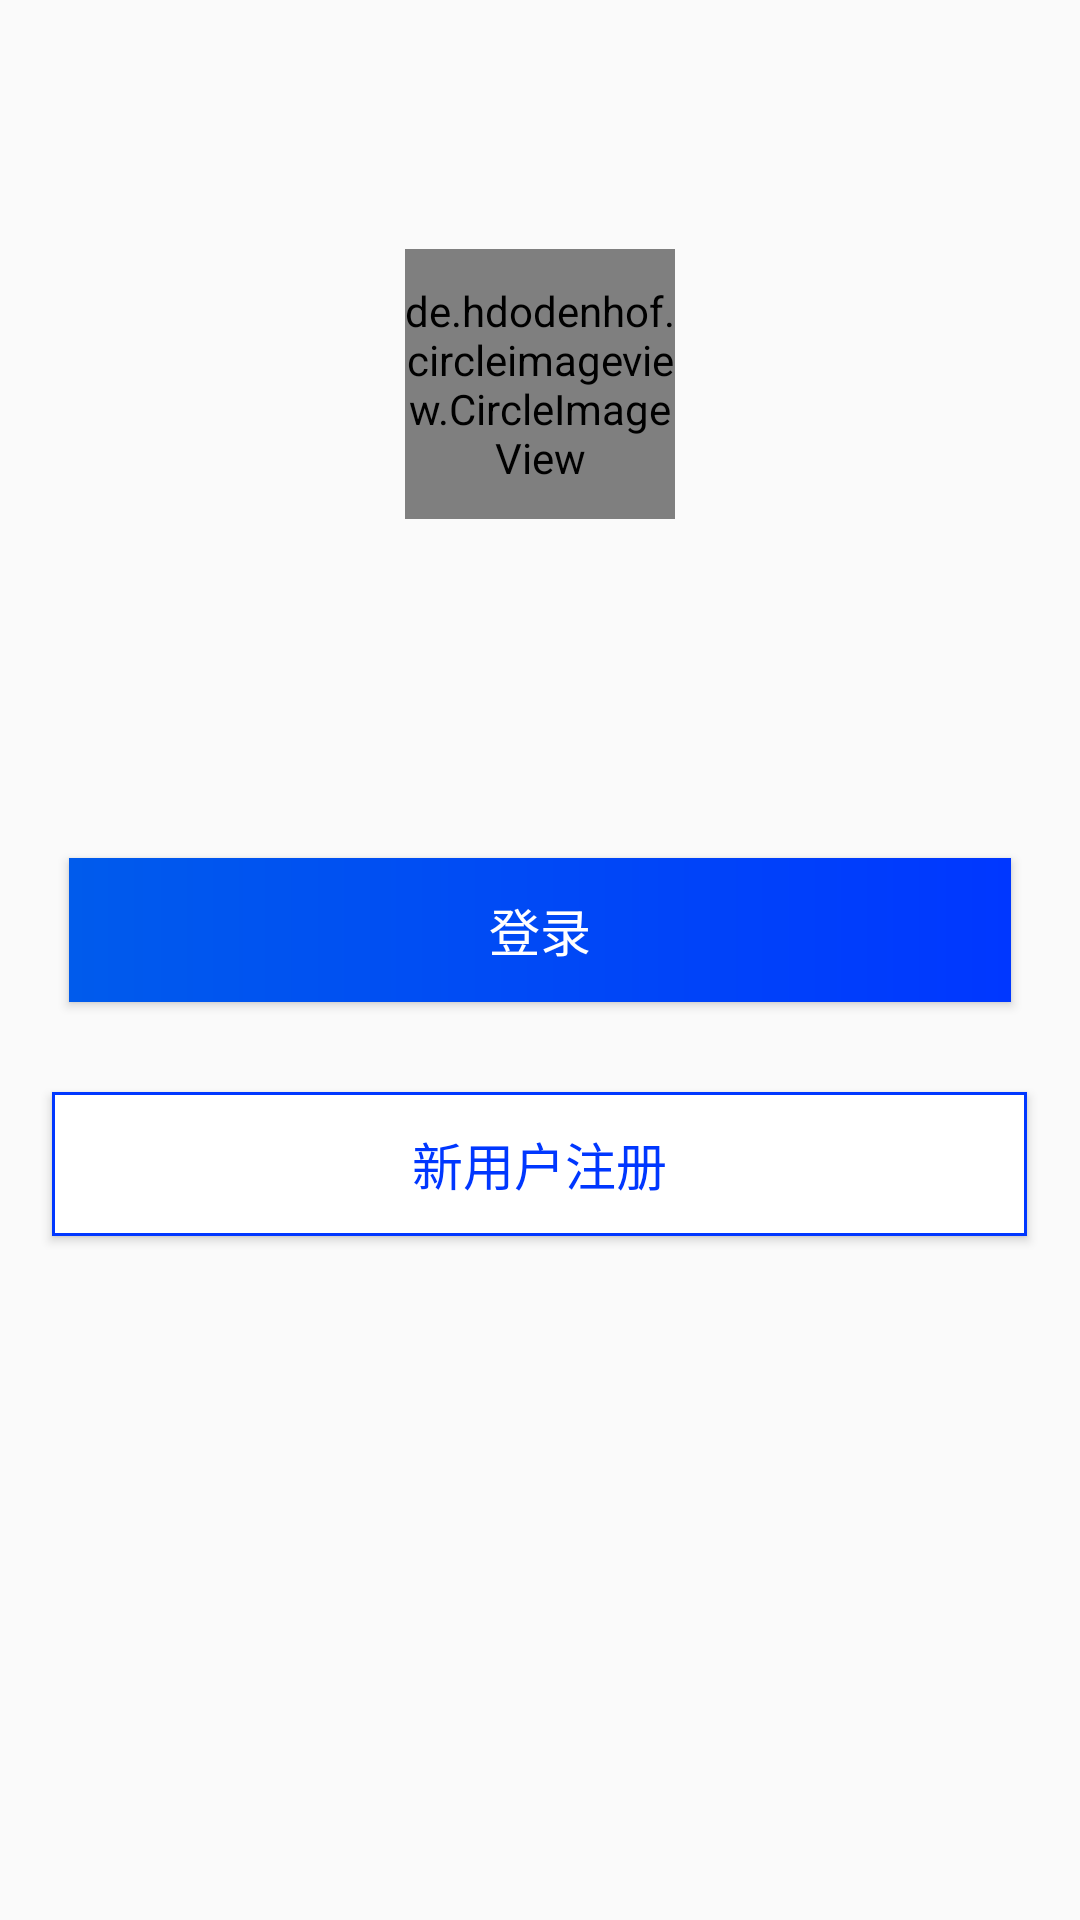

Reconstruct the res/layout file that produces this screen, plus the resources it refers to.
<!-- AndroidManifest.xml: application theme AppTheme -->
<!-- res/layout/activity_enter.xml -->
<?xml version="1.0" encoding="utf-8"?>
<LinearLayout
    xmlns:android="http://schemas.android.com/apk/res/android"
    android:orientation="vertical"
    android:layout_height="match_parent"
    android:layout_width="match_parent">

    <RelativeLayout
        android:layout_width="match_parent"
        android:layout_height="0dp"
        android:layout_weight="4">

        <de.hdodenhof.circleimageview.CircleImageView
            android:layout_width="90dp"
            android:layout_height="90dp"
            android:id="@+id/image_view"
            android:src="@drawable/zhihu"
            android:layout_centerInParent="true"/>

    </RelativeLayout>

    <LinearLayout
        android:layout_width="match_parent"
        android:layout_height="0dp"
        android:layout_weight="6"
        android:orientation="vertical">

        <Button
            android:id="@+id/button_login"
            android:layout_width="wrap_content"
            android:background="@drawable/shape1"
            android:textColor="@color/colorWhite"
            android:layout_height="wrap_content"
            android:layout_gravity="center"
            android:layout_marginTop="30dp"
            android:text="登录"
            android:textSize="17sp"
            />

        <Button
            android:id="@+id/button_register"
            android:layout_width="wrap_content"
            android:layout_height="wrap_content"
            android:background="@drawable/shape2"
            android:textColor="@color/colorBlue1"
            android:layout_gravity="center"
            android:layout_marginTop="30dp"
            android:text="新用户注册"
            android:textSize="17sp"

            />

    </LinearLayout>
</LinearLayout>
<!-- resources referenced by this layout -->
<resources>
  <color name="colorBlue1">#0037ff</color>
  <color name="colorWhite">#FFFFFF</color>
  <!-- drawable shape1 (drawable) -->
  <?xml version="1.0" encoding="utf-8"?>
  <shape xmlns:android="http://schemas.android.com/apk/res/android"
      android:shape="rectangle">
      <gradient
          android:startColor="@color/colorBlue1"
          android:endColor="@color/colorBlue2"
          android:angle="180" />
      
      <padding
          android:left="140dp"
          android:top="10dp"
          android:right="140dp"
          android:bottom="10dp"
          />
  
  </shape>
  <!-- drawable shape2 (drawable) -->
  <?xml version="1.0" encoding="utf-8"?>
  <layer-list xmlns:android="http://schemas.android.com/apk/res/android"
      android:shape="rectangle">
      <item>
          <shape>
              <solid android:color="@color/colorBlue1"/>
              
          </shape>
      </item>
  
      <item android:bottom="1dp"
          android:right="1dp"
          android:left="1dp"
          android:top="1dp">
          <shape>
              <solid android:color="@color/colorWhite" />
              
              <padding
                  android:left="120dp"
                  android:top="10dp"
                  android:right="120dp"
                  android:bottom="10dp"
                  />
          </shape>
      </item>
  
  </layer-list>
  <!-- drawable zhihu: jpg bitmap (drawable, 19746 bytes) -->
  <style name="AppTheme" parent="Theme.AppCompat.Light.NoActionBar">
          
          <item name="colorPrimary">@color/colorPrimary</item>
          <item name="colorPrimaryDark">@color/colorPrimaryDark</item>
          <item name="colorAccent">@color/colorAccent</item>
          <item name="windowNoTitle">true</item>
  </style>
  <color name="colorBlue2">#005bec</color>
  <color name="colorPrimary">#3F51B5</color>
  <color name="colorPrimaryDark">#303F9F</color>
  <color name="colorAccent">#FF4081</color>
</resources>
